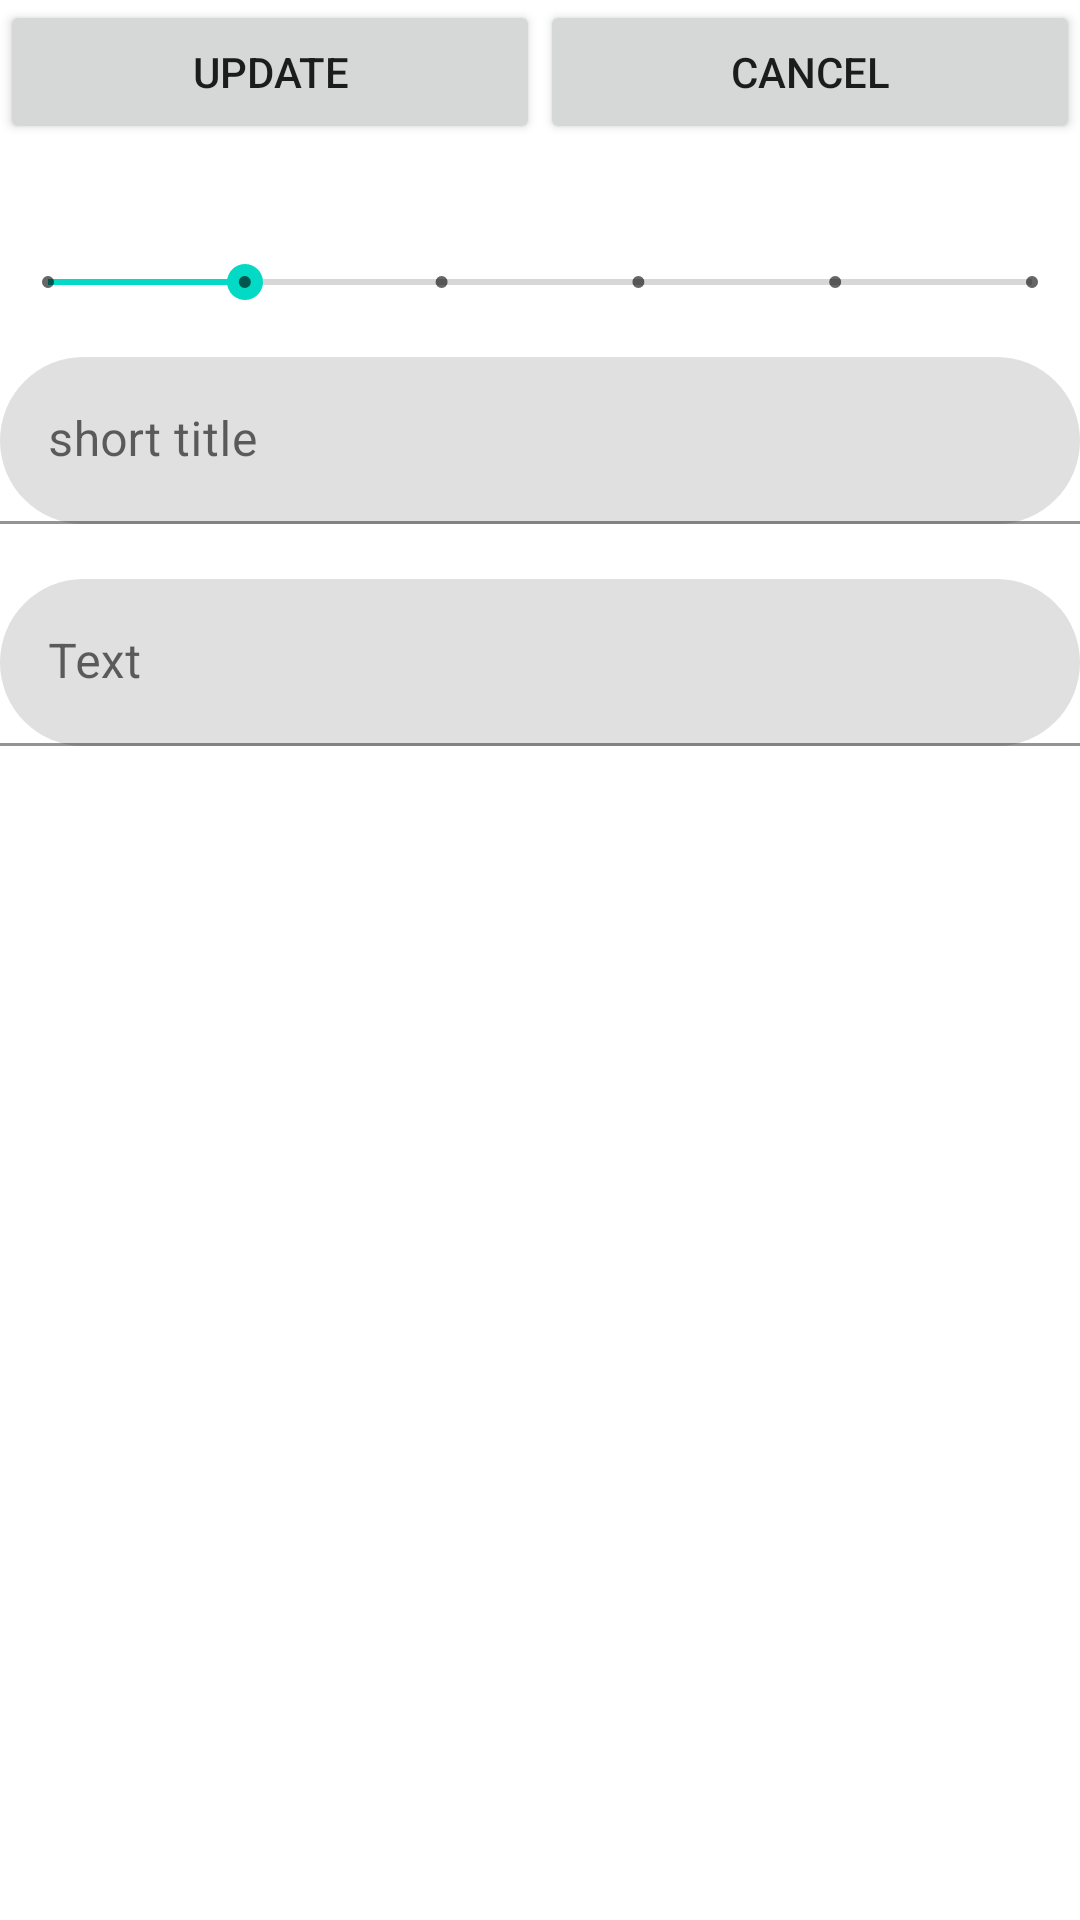

Android layout source for this screen:
<!-- AndroidManifest.xml: application theme Theme.HamsaApp -->
<!-- res/layout/activity_edit_task.xml -->
<?xml version="1.0" encoding="utf-8"?>
<androidx.constraintlayout.widget.ConstraintLayout xmlns:android="http://schemas.android.com/apk/res/android"
    xmlns:app="http://schemas.android.com/apk/res-auto"
    android:layout_width="match_parent"
    android:layout_height="match_parent">

    <LinearLayout
        android:layout_width="match_parent"
        android:layout_height="match_parent"
        android:orientation="vertical">

        <LinearLayout
            android:layout_width="match_parent"
            android:layout_height="69dp"
            android:orientation="horizontal">

            <Button
                android:id="@+id/btnupdatetask"
                android:layout_width="wrap_content"
                android:layout_height="wrap_content"
                android:layout_weight="1"
                android:text="update" />

            <Button
                android:id="@+id/btncanceltask"
                android:layout_width="wrap_content"
                android:layout_height="wrap_content"
                android:layout_weight="1"
                android:text="Cancel" />
        </LinearLayout>

        <SeekBar
            android:id="@+id/skbrlimportance"
            style="@style/Widget.AppCompat.SeekBar.Discrete"
            android:layout_width="match_parent"
            android:layout_height="50dp"
            android:max="5"
            android:progress="1" />

        <com.google.android.material.textfield.TextInputLayout
            android:layout_width="match_parent"
            android:layout_height="74dp"
            app:boxCornerRadiusBottomEnd="40dp"
            app:boxCornerRadiusBottomStart="40dp"
            app:boxCornerRadiusTopEnd="40dp"
            app:boxCornerRadiusTopStart="40dp">

            <com.google.android.material.textfield.TextInputEditText
                android:id="@+id/etshorttitle"
                android:layout_width="match_parent"
                android:layout_height="wrap_content"
                android:hint="short title" />
        </com.google.android.material.textfield.TextInputLayout>

        <com.google.android.material.textfield.TextInputLayout
            android:layout_width="match_parent"
            android:layout_height="match_parent"
            app:boxCornerRadiusBottomEnd="40dp"
            app:boxCornerRadiusBottomStart="40dp"
            app:boxCornerRadiusTopEnd="40dp"
            app:boxCornerRadiusTopStart="40dp">

            <com.google.android.material.textfield.TextInputEditText
                android:id="@+id/ettext"
                android:layout_width="match_parent"
                android:layout_height="wrap_content"
                android:hint="Text" />
        </com.google.android.material.textfield.TextInputLayout>

    </LinearLayout>





</androidx.constraintlayout.widget.ConstraintLayout>
<!-- resources referenced by this layout -->
<resources>
  <style name="Theme.HamsaApp" parent="Theme.MaterialComponents.DayNight.DarkActionBar">
          
          <item name="colorPrimary">@color/purple_500</item>
          <item name="colorPrimaryVariant">@color/purple_700</item>
          <item name="colorOnPrimary">@color/white</item>
          
          <item name="colorSecondary">@color/teal_200</item>
          <item name="colorSecondaryVariant">@color/teal_700</item>
          <item name="colorOnSecondary">@color/black</item>
          
          <item name="android:statusBarColor">?attr/colorPrimaryVariant</item>
          
      </style>
  <!-- not gathered from this repository: default colours our renderer supplied (Android Studio template values) -->
  <color name="purple_500">#FF6200EE</color>
  <color name="purple_700">#FF3700B3</color>
  <color name="teal_200">#FF03DAC5</color>
  <color name="teal_700">#FF018786</color>
  <color name="black">#FF000000</color>
  <color name="white">#FFFFFFFF</color>
</resources>
